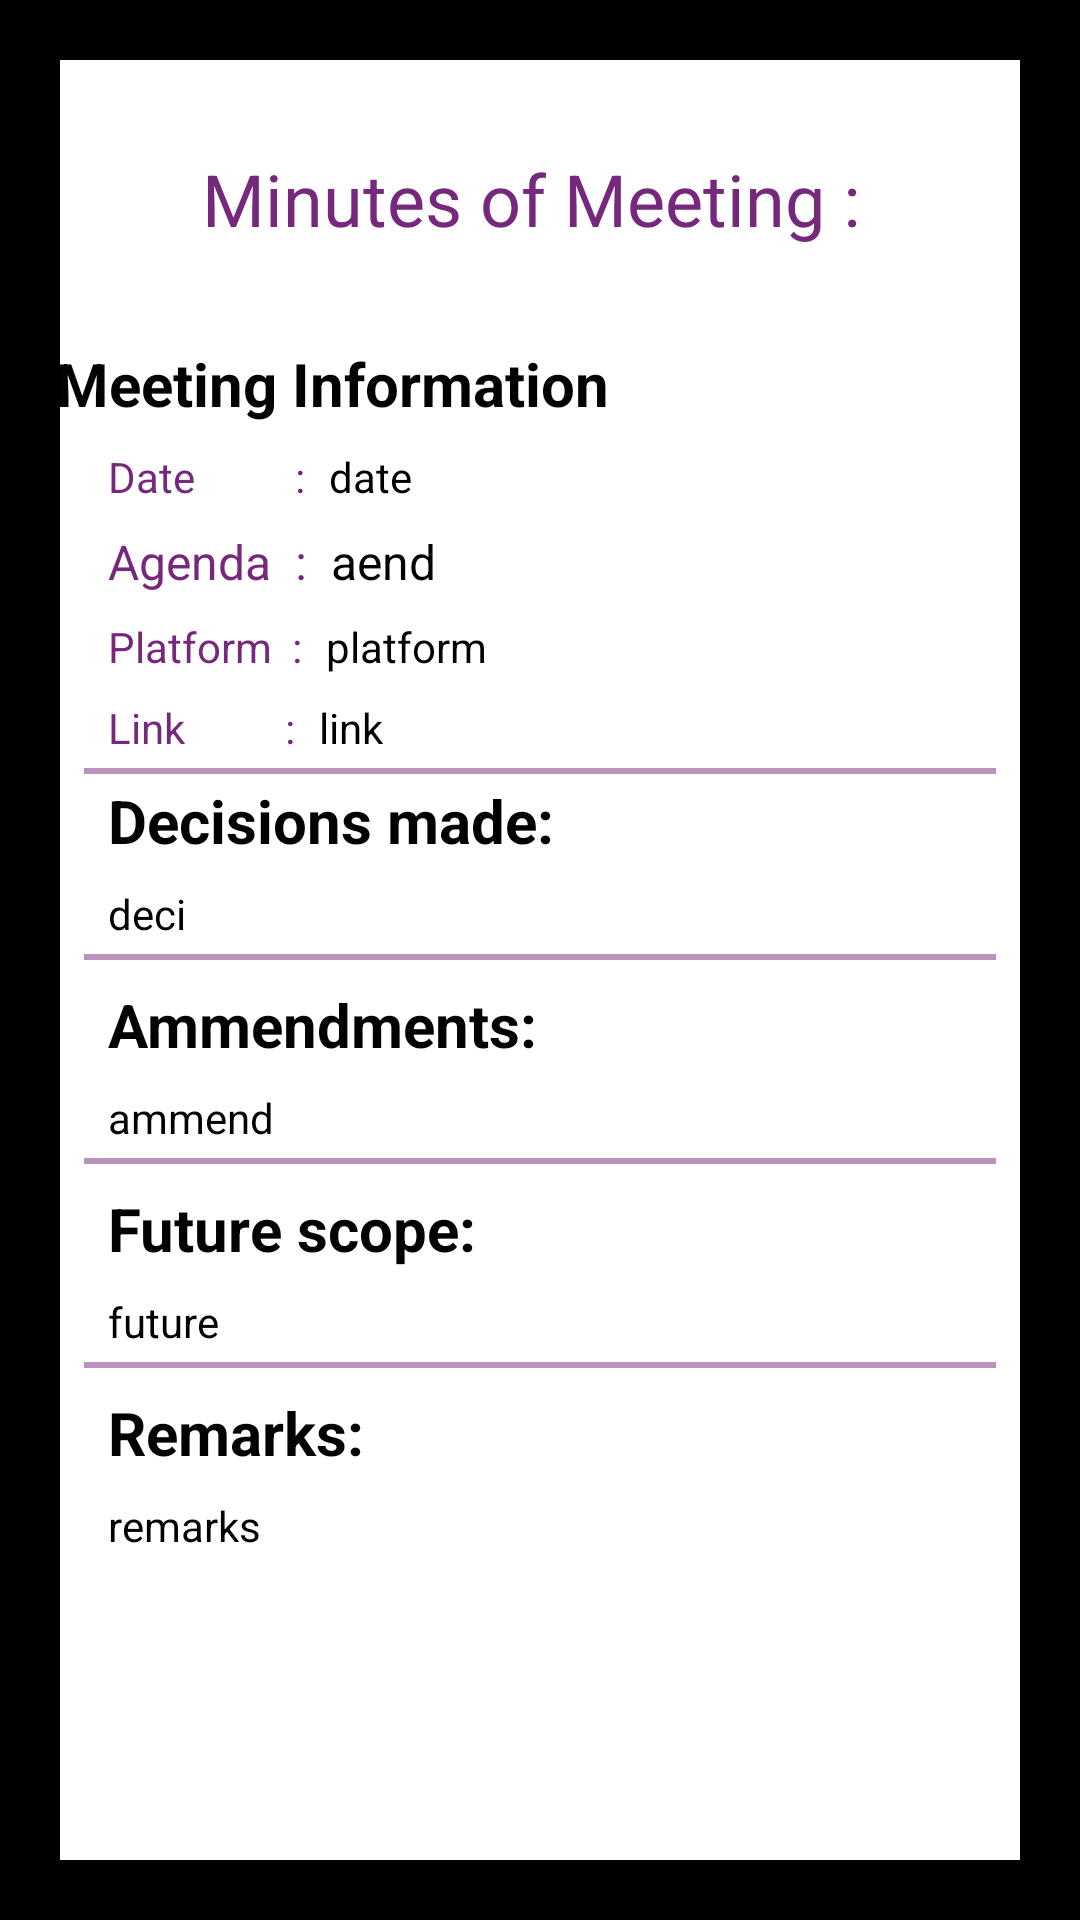

The Android layout XML behind this screen, and the referenced resources:
<!-- AndroidManifest.xml: application theme AppTheme -->
<!-- res/layout/activity_view_mom.xml -->
<?xml version="1.0" encoding="utf-8"?>
<LinearLayout xmlns:app="http://schemas.android.com/apk/res-auto"
    xmlns:tools="http://schemas.android.com/tools"
    android:layout_width="match_parent"
    android:layout_height="match_parent"
    xmlns:android="http://schemas.android.com/apk/res/android"
    android:background="#000000">

    <android.support.constraint.ConstraintLayout xmlns:android="http://schemas.android.com/apk/res/android"
        xmlns:app="http://schemas.android.com/apk/res-auto"
        xmlns:tools="http://schemas.android.com/tools"
        android:layout_width="match_parent"
        android:layout_height="match_parent"
        android:layout_margin="20dp"
        android:background="#ffffff"
        tools:context=".ViewMom">

        <TextView
            android:id="@+id/title"
            android:layout_width="wrap_content"
            android:layout_height="wrap_content"
            android:layout_marginStart="8dp"
            android:layout_marginTop="30dp"
            android:layout_marginEnd="8dp"
            android:text="Minutes of Meeting : "
            android:textColor="#76287c"
            android:textSize="24dp"
            app:layout_constraintEnd_toEndOf="parent"
            app:layout_constraintStart_toStartOf="parent"
            app:layout_constraintTop_toTopOf="parent" />

        <View
            android:id="@+id/view3"
            android:layout_width="0dp"
            android:layout_height="2dp"

            android:layout_marginStart="8dp"
            android:layout_marginTop="4dp"
            android:layout_marginEnd="8dp"
            android:background="#8076287c"
            app:layout_constraintEnd_toEndOf="parent"
            app:layout_constraintHorizontal_bias="0.0"
            app:layout_constraintStart_toStartOf="parent"
            app:layout_constraintTop_toBottomOf="@+id/t_scope" />

        <TextView
            android:id="@+id/textView"
            android:layout_width="wrap_content"
            android:layout_height="wrap_content"
            android:textColor="@color/black"
            android:layout_marginStart="16dp"
            android:layout_marginTop="32dp"
            android:layout_marginEnd="209dp"
            android:text="Meeting Information"
            android:textSize="20dp"
            android:textStyle="bold"
            app:layout_constraintEnd_toEndOf="parent"
            app:layout_constraintHorizontal_bias="0.2"
            app:layout_constraintStart_toStartOf="parent"
            app:layout_constraintTop_toBottomOf="@+id/title" />

        <View
            android:layout_width="0dp"
            android:layout_height="2dp"
            android:layout_marginStart="8dp"
            android:layout_marginTop="4dp"

            android:layout_marginEnd="8dp"
            android:background="#8076287c"
            app:layout_constraintEnd_toEndOf="parent"
            app:layout_constraintHorizontal_bias="1.0"
            app:layout_constraintStart_toStartOf="parent"
            app:layout_constraintTop_toBottomOf="@+id/t_link" />

        <TextView
            android:id="@+id/textView4"
            android:layout_width="wrap_content"
            android:layout_height="wrap_content"
            android:layout_marginStart="16dp"
            android:layout_marginTop="8dp"
            android:text="Agenda  :"
            android:textColor="#76287c"
            android:textSize="16dp"
            app:layout_constraintStart_toStartOf="parent"
            app:layout_constraintTop_toBottomOf="@+id/textView6" />

        <TextView
            android:id="@+id/t_agenda"
            android:layout_width="wrap_content"
            android:layout_height="wrap_content"
            android:layout_marginStart="8dp"
            android:text="aend"
            android:textColor="@color/black"
            android:textSize="16dp"
            app:layout_constraintStart_toEndOf="@+id/textView4"
            app:layout_constraintTop_toTopOf="@+id/textView4" />

        <TextView
            android:id="@+id/textView6"
            android:layout_width="wrap_content"
            android:layout_height="wrap_content"
            android:layout_marginStart="16dp"
            android:layout_marginTop="8dp"
            android:text="Date          :"
            android:textColor="#76287c"
            app:layout_constraintStart_toStartOf="parent"
            app:layout_constraintTop_toBottomOf="@+id/textView" />

        <TextView
            android:id="@+id/t_date"
            android:layout_width="wrap_content"
            android:layout_height="wrap_content"
            android:layout_marginStart="8dp"
            android:text="date"
            android:textColor="#000000"
            app:layout_constraintStart_toEndOf="@+id/textView6"
            app:layout_constraintTop_toTopOf="@+id/textView6" />

        <TextView
            android:id="@+id/textView8"
            android:layout_width="wrap_content"
            android:layout_height="wrap_content"
            android:layout_marginStart="16dp"
            android:layout_marginTop="8dp"
            android:text="Decisions made:"
            android:textColor="@color/black"

            android:textSize="20dp"
            android:textStyle="bold"
            app:layout_constraintStart_toStartOf="parent"
            app:layout_constraintTop_toBottomOf="@+id/textView14" />

        <TextView
            android:id="@+id/t_decision"
            android:layout_width="wrap_content"
            android:layout_height="wrap_content"
            android:layout_marginTop="8dp"
            android:textColor="@color/black"

            android:text="deci"
            app:layout_constraintStart_toStartOf="@+id/textView8"
            app:layout_constraintTop_toBottomOf="@+id/textView8" />

        <View
            android:id="@+id/view"
            android:layout_width="0dp"
            android:layout_height="2dp"

            android:layout_marginStart="8dp"
            android:layout_marginTop="4dp"
            android:layout_marginEnd="8dp"
            android:background="#8076287c"
            app:layout_constraintEnd_toEndOf="parent"
            app:layout_constraintHorizontal_bias="0.0"
            app:layout_constraintStart_toStartOf="parent"
            app:layout_constraintTop_toBottomOf="@+id/t_decision" />

        <TextView
            android:id="@+id/textView10"
            android:layout_width="wrap_content"
            android:layout_height="wrap_content"
            android:layout_marginStart="16dp"
            android:layout_marginTop="8dp"
            android:text="Ammendments:"
            android:textSize="20dp"
            android:textColor="@color/black"

            android:textStyle="bold"
            app:layout_constraintStart_toStartOf="parent"
            app:layout_constraintTop_toBottomOf="@+id/view" />

        <TextView
            android:id="@+id/t_ammendment"
            android:layout_width="wrap_content"
            android:textColor="@color/black"

            android:layout_height="wrap_content"
            android:layout_marginTop="8dp"
            android:text="ammend"
            app:layout_constraintStart_toStartOf="@+id/textView10"
            app:layout_constraintTop_toBottomOf="@+id/textView10" />

        <View
            android:id="@+id/view2"
            android:layout_width="0dp"
            android:layout_height="2dp"

            android:layout_marginStart="8dp"
            android:layout_marginTop="4dp"
            android:layout_marginEnd="8dp"
            android:background="#8076287c"
            app:layout_constraintEnd_toEndOf="parent"
            app:layout_constraintHorizontal_bias="0.0"
            app:layout_constraintStart_toStartOf="parent"
            app:layout_constraintTop_toBottomOf="@+id/t_ammendment" />

        <TextView
            android:id="@+id/textView12"
            android:layout_width="wrap_content"
            android:layout_height="wrap_content"
            android:layout_marginStart="16dp"
            android:layout_marginTop="8dp"
            android:text="Future scope:"
            android:textSize="20dp"
            android:textStyle="bold"
            android:textColor="@color/black"

            app:layout_constraintStart_toStartOf="parent"
            app:layout_constraintTop_toBottomOf="@+id/view2" />

        <TextView
            android:id="@+id/t_scope"
            android:layout_width="wrap_content"
            android:layout_height="wrap_content"

            android:textColor="@color/black"

            android:layout_marginTop="8dp"
            android:text="future"
            app:layout_constraintStart_toStartOf="@+id/textView12"
            app:layout_constraintTop_toBottomOf="@+id/textView12" />

        <TextView
            android:id="@+id/textView14"
            android:layout_width="wrap_content"
            android:layout_height="wrap_content"
            android:layout_marginStart="16dp"
            android:layout_marginTop="8dp"
            android:text="Link          :"
            android:textColor="#76287c"
            app:layout_constraintStart_toStartOf="parent"
            app:layout_constraintTop_toBottomOf="@+id/textView3" />

        <TextView
            android:id="@+id/t_link"
            android:layout_width="wrap_content"
            android:layout_height="wrap_content"
            android:layout_marginStart="8dp"
            android:text="link"
            app:layout_constraintStart_toEndOf="@+id/textView14"
            android:textColor="@color/black"

            app:layout_constraintTop_toTopOf="@+id/textView14" />

        <TextView
            android:id="@+id/textView16"
            android:layout_width="wrap_content"
            android:layout_height="wrap_content"
            android:layout_marginStart="16dp"
            android:layout_marginTop="8dp"
            android:text="Remarks:"
            android:textColor="@color/black"

            android:textSize="20dp"
            android:textStyle="bold"
            app:layout_constraintStart_toStartOf="parent"
            app:layout_constraintTop_toBottomOf="@+id/view3" />

        <TextView
            android:id="@+id/t_remarks"
            android:layout_width="wrap_content"
            android:layout_height="wrap_content"
            android:layout_marginStart="16dp"
            android:textColor="@color/black"

            android:layout_marginTop="8dp"
            android:text="remarks"
            app:layout_constraintStart_toStartOf="parent"
            app:layout_constraintTop_toBottomOf="@+id/textView16" />

        <TextView
            android:id="@+id/textView3"
            android:layout_width="wrap_content"
            android:layout_height="wrap_content"
            android:layout_marginStart="16dp"
            android:layout_marginTop="8dp"
            android:text="Platform  :"
            android:textColor="#76287c"
            app:layout_constraintStart_toStartOf="parent"
            app:layout_constraintTop_toBottomOf="@+id/textView4" />

        <TextView
            android:id="@+id/t_platform"
            android:layout_width="wrap_content"
            android:layout_height="wrap_content"

            android:layout_marginStart="8dp"
            android:text="platform"
            android:textColor="@color/black"
            app:layout_constraintStart_toEndOf="@+id/textView3"
            app:layout_constraintTop_toTopOf="@+id/textView3" />


    </android.support.constraint.ConstraintLayout>
</LinearLayout>
<!-- resources referenced by this layout -->
<resources>
  <color name="black">#020202</color>
  <style name="AppTheme" parent="@style/Theme.AppCompat.NoActionBar">
          
          <item name="colorPrimary">@color/black</item>
          <item name="colorPrimaryDark">@color/white</item>
          <item name="colorAccent">@color/colorAccent</item>
      </style>
  <color name="white">#FFFFFF</color>
  <color name="colorAccent">#000</color>
</resources>
